2-way image classification set "dataset" from GitHub (2411cs010717-dot/Smart-Parking-Slot-Booking-System); label vocabulary: occupied, vacant.

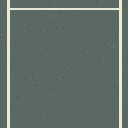
Label: vacant

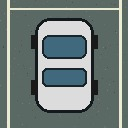
Label: occupied

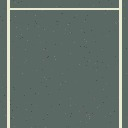
Label: vacant

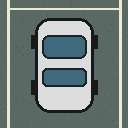
Label: occupied

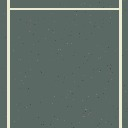
Label: vacant

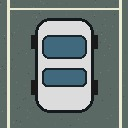
Label: occupied
